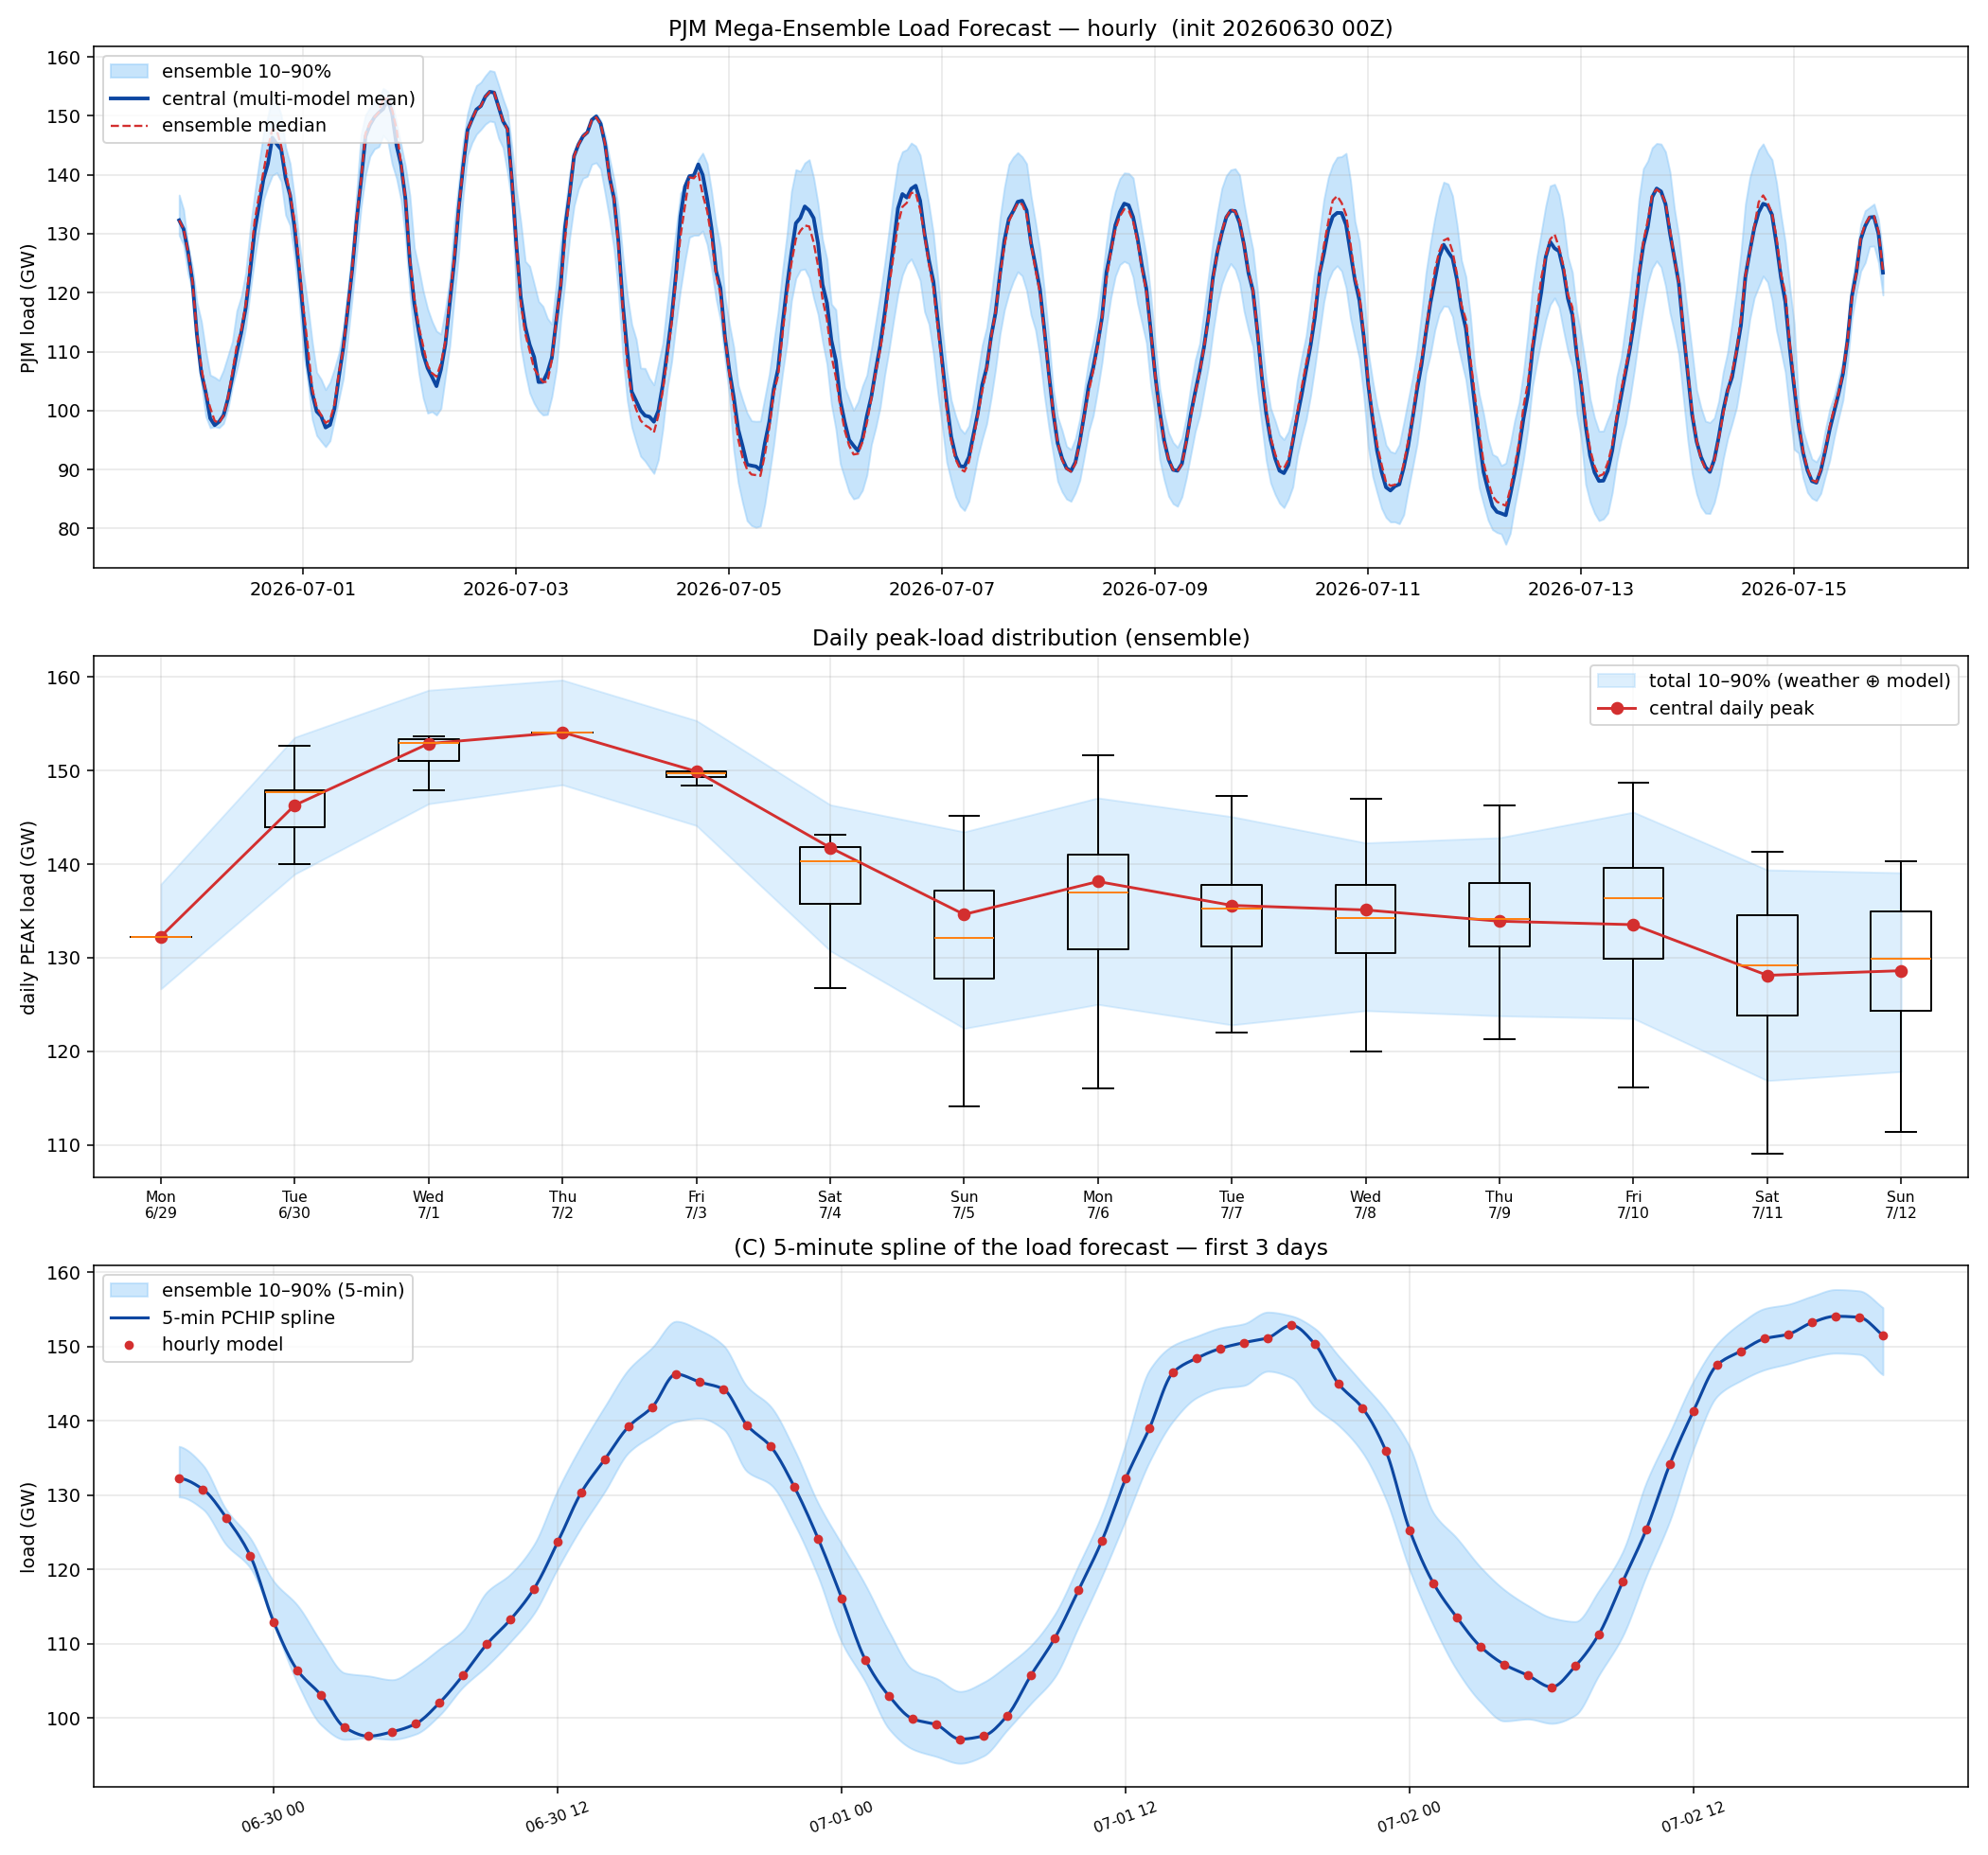

Data behind this chart, as committed beside it:
utc, tmpf, dwpf, cloud, load, ens_p10, ens_p50, ens_p90
2026-06-30 00:00:00+00:00, 82.23, 69.71, 26.31, 132273, 129743, 132273, 136566
2026-06-30 01:00:00+00:00, 81.19, 69.49, 26.54, 130781, 128111, 130781, 134053
2026-06-30 02:00:00+00:00, 79.78, 69.29, 26.76, 126921, 123268, 126921, 127998
2026-06-30 03:00:00+00:00, 78.32, 69.09, 26.99, 121860, 120219, 121860, 124240
2026-06-30 04:00:00+00:00, 77.02, 68.88, 27.21, 112865, 112573, 113222, 118371
2026-06-30 05:00:00+00:00, 76.03, 68.67, 27.43, 106390, 104685, 107289, 115159
2026-06-30 06:00:00+00:00, 75.23, 68.46, 27.66, 103054, 99042, 103106, 110207
2026-06-30 07:00:00+00:00, 74.74, 68.53, 30.03, 98690, 97093, 100493, 106037
2026-06-30 08:00:00+00:00, 74.24, 68.61, 32.38, 97525, 97280, 98282, 105649
2026-06-30 09:00:00+00:00, 73.8, 68.67, 34.74, 98111, 97099, 97892, 105135
2026-06-30 10:00:00+00:00, 73.69, 68.69, 37.1, 99202, 97818, 99201, 106871
2026-06-30 11:00:00+00:00, 74.31, 68.79, 39.47, 102020, 100340, 102249, 109294
2026-06-30 12:00:00+00:00, 75.79, 68.9, 41.82, 105737, 104150, 106520, 111748
2026-06-30 13:00:00+00:00, 77.83, 68.68, 42.56, 109916, 106967, 111044, 116945
2026-06-30 14:00:00+00:00, 80.21, 68.47, 43.28, 113234, 110245, 113710, 119359
2026-06-30 15:00:00+00:00, 82.71, 68.26, 44.02, 117398, 114075, 117965, 123361
2026-06-30 16:00:00+00:00, 85.1, 68.03, 44.75, 123670, 120138, 125134, 130693
2026-06-30 17:00:00+00:00, 87.09, 67.82, 45.47, 130385, 125673, 132124, 136723
2026-06-30 18:00:00+00:00, 88.53, 67.6, 46.2, 134862, 130548, 136487, 141995
2026-06-30 19:00:00+00:00, 89.35, 67.66, 43.2, 139246, 135749, 140507, 146948
2026-06-30 20:00:00+00:00, 89.55, 67.71, 40.21, 141876, 138005, 144582, 149911
2026-06-30 21:00:00+00:00, 89.12, 67.76, 37.21, 146288, 139891, 147658, 153404
2026-06-30 22:00:00+00:00, 88.24, 67.81, 34.21, 145214, 140340, 147527, 152213
2026-06-30 23:00:00+00:00, 87.15, 67.86, 31.22, 144277, 138891, 144880, 150161
2026-07-01 00:00:00+00:00, 85.93, 67.9, 28.22, 139386, 133170, 140609, 144633
2026-07-01 01:00:00+00:00, 84.45, 67.77, 28.08, 136535, 131415, 136588, 141923
2026-07-01 02:00:00+00:00, 82.81, 67.63, 27.93, 131082, 126095, 132161, 136113
2026-07-01 03:00:00+00:00, 81.14, 67.47, 27.79, 124148, 119016, 125317, 128928
2026-07-01 04:00:00+00:00, 79.65, 67.33, 27.64, 116127, 110181, 117532, 123377
2026-07-01 05:00:00+00:00, 78.63, 67.18, 27.49, 107794, 104831, 110858, 117885
2026-07-01 06:00:00+00:00, 77.97, 67.03, 27.35, 102935, 98492, 103681, 111608
2026-07-01 07:00:00+00:00, 77.5, 67.23, 26.12, 99855, 95780, 100577, 106494
2026-07-01 08:00:00+00:00, 76.98, 67.43, 24.88, 99057, 94786, 99240, 105307
2026-07-01 09:00:00+00:00, 76.41, 67.61, 23.64, 97130, 93870, 97910, 103555
2026-07-01 10:00:00+00:00, 76.02, 67.8, 22.41, 97576, 94883, 98409, 104809
2026-07-01 11:00:00+00:00, 76.7, 68, 21.18, 100316, 98389, 101043, 107093
2026-07-01 12:00:00+00:00, 78.41, 68.2, 19.94, 105749, 101947, 106368, 109761
2026-07-01 13:00:00+00:00, 80.85, 68.58, 19.18, 110710, 105472, 110551, 113929
2026-07-01 14:00:00+00:00, 83.41, 68.91, 18.43, 117152, 112185, 117570, 120497
2026-07-01 15:00:00+00:00, 85.96, 69.26, 17.67, 123876, 119106, 124066, 127483
2026-07-01 16:00:00+00:00, 88.48, 69.6, 16.9, 132212, 126692, 132590, 136873
2026-07-01 17:00:00+00:00, 90.72, 69.95, 16.14, 138983, 134456, 139162, 146830
2026-07-01 18:00:00+00:00, 92.38, 70.29, 15.39, 146509, 139950, 147031, 150149
2026-07-01 19:00:00+00:00, 93.31, 70.42, 15.13, 148435, 143123, 148789, 151395
2026-07-01 20:00:00+00:00, 93.55, 70.55, 14.86, 149741, 144374, 149741, 152515
2026-07-01 21:00:00+00:00, 93.05, 70.68, 14.59, 150533, 144766, 150625, 153076
2026-07-01 22:00:00+00:00, 92.05, 70.8, 14.33, 151167, 146678, 152946, 154644
2026-07-01 23:00:00+00:00, 90.79, 70.92, 14.07, 152867, 145803, 152867, 154129
2026-07-02 00:00:00+00:00, 89.41, 71.05, 13.8, 150310, 141825, 151029, 152420
2026-07-02 01:00:00+00:00, 87.75, 70.87, 13.41, 144952, 139371, 147762, 148727
2026-07-02 02:00:00+00:00, 85.89, 70.68, 13.01, 141746, 135762, 141944, 145102
2026-07-02 03:00:00+00:00, 84.01, 70.51, 12.61, 135896, 129409, 136055, 141443
2026-07-02 04:00:00+00:00, 82.33, 70.32, 12.22, 125285, 119936, 125664, 136490
2026-07-02 05:00:00+00:00, 81.18, 70.15, 11.82, 118145, 112478, 119133, 127630
2026-07-02 06:00:00+00:00, 80.44, 69.96, 11.43, 113490, 106393, 114279, 124177
2026-07-02 07:00:00+00:00, 79.91, 70.1, 11.26, 109575, 102136, 110959, 120272
2026-07-02 08:00:00+00:00, 79.37, 70.23, 11.09, 107190, 99571, 107654, 117254
2026-07-02 09:00:00+00:00, 78.78, 70.38, 10.92, 105703, 99830, 106346, 115123
2026-07-02 10:00:00+00:00, 78.38, 70.5, 10.74, 104145, 99250, 105764, 113476
2026-07-02 11:00:00+00:00, 79.04, 70.65, 10.57, 106960, 100362, 107983, 112972
... 325 more rows
